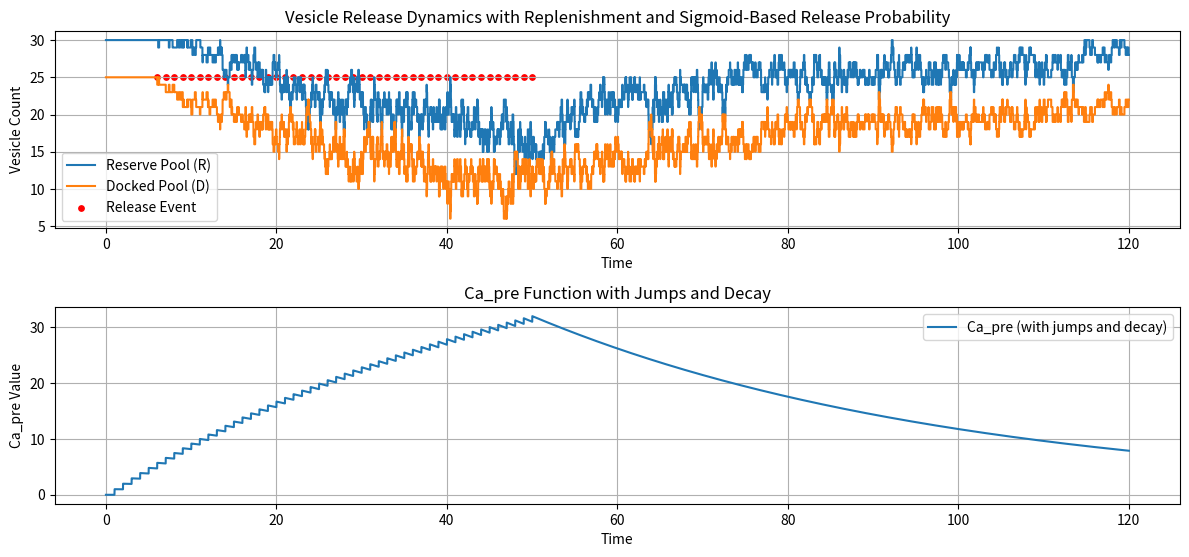

Reproduce this figure in Python.
import numpy as np
import matplotlib.pyplot as plt

# Define the sigmoid function
def sigmoid(z, s=1, h=4):
    """
    Sigmoid function with slope s and half-activation at h.
    
    Parameters:
    - z: Input to the function
    - s: Slope of the sigmoid
    - h: Half-activation point
    
    Returns:
    - Value of the sigmoid function at z
    """
    return 1 / (1 + np.exp(-s*(z-h)))

# Main code
def vesicle_release_with_decay(D0, R0, tau_D, tau_R, tau_refR, s, decay_rate, jump_size, T, dt, release_rate, max_attempts, quiet_duration):
    """
    Simulate vesicle release dynamics considering vesicle replenishment, calcium-driven exponential decay, 
    and a sigmoid-based vesicle release probability.
    
    Parameters:
    - D0: Initial count of docked vesicles
    - R0: Initial count of reserve vesicles
    - tau_D: Transition rate from reserve to docked
    - tau_R: Transition rate from docked to reserve
    - tau_refR: Replenishment rate for the reserve pool
    - s: Slope of the sigmoid
    - decay_rate: Rate at which calcium decays
    - jump_size: Increase in calcium upon a release event
    - T: Total simulation time
    - dt: Time step of the simulation
    - release_rate: Rate at which vesicles are released
    
    Returns:
    - times: A list of time points of the simulation
    - reserve_values: Corresponding vesicle count in the reserve pool
    - docked_values: Corresponding vesicle count in the docked pool
    - Ca_pre_values: Calcium concentration over time
    - release_times: Time points at which vesicle releases occurred
    """
    
    # Initialize vesicle counts and calcium concentration
    R = R0
    D = D0
    Ca_pre = 0

    # Lists to store simulation results
    times = [0]
    reserve_values = [R]
    docked_values = [D]
    Ca_pre_values = [Ca_pre]
    release_times = []

    t = 0

    # Initialize a counter for release attempts
    release_attempts = 0

    # Initialize a flag for the quiet period
    in_quiet_period = False
    
    # Initialize timer for the quiet period
    quiet_timer = 0

    # Main simulation loop
    while t < T+ quiet_duration:
        # Compute the time for the next potential vesicle release
        next_release_time = (np.floor(t * release_rate) + 1) / release_rate 
        
        # Process each time step until the next release time or end of simulation
        while t < next_release_time and t < T + quiet_duration: 
            if in_quiet_period:
                quiet_timer += dt
                if quiet_timer >= quiet_duration:
                    # Exit the quiet period
                    in_quiet_period = False
                    quiet_timer = 0

            # Exponential decay of calcium
            Ca_pre *= np.exp(-decay_rate * dt)

            # Random event to determine vesicle movement
            rand_event = np.random.uniform(0, 1)

            # Calculate the rates of different transitions
            transition_RD = (D0 - D) * R / tau_D * dt
            transition_DR = (R0 - R) * D / tau_R * dt
            replenish_R = (R0 - R) / tau_refR * dt

            # Process vesicle movements based on the computed rates
            # Gillespie's algorithm-'a-chien (method to simulate the PDMP stochastic part)
            if rand_event < transition_RD:
                if R > 0:
                    R -= 1
                    D += 1
            elif rand_event < transition_RD + transition_DR:
                if D > 0:
                    D -= 1
                    R += 1
            elif rand_event < transition_RD + transition_DR + replenish_R:
                if R < R0:
                    R += 1

            # Move forward in time
            t += dt
            times.append(t)
            reserve_values.append(R)
            docked_values.append(D)
            Ca_pre_values.append(Ca_pre)

        # Attempt to release only if not in a quiet period
        if not in_quiet_period and release_attempts < max_attempts:
            release_attempts += 1
            Ca_pre += jump_size
            if np.random.rand() < sigmoid(Ca_pre, s):
                if D > 0:
                    D -= 1
                    release_times.append(t)

        # Check if we've reached the maximum number of attempts
        if release_attempts == max_attempts:
            in_quiet_period = True


    return times, reserve_values, docked_values, Ca_pre_values, release_times

# Setting the parameters for the simulation
D0 = 25
R0 = 30
tau_D = 20  
tau_R = 10  
tau_refR = 20
s = 2.0
decay_rate = 0.02  
jump_size = 1
T = 20
dt = 0.01
release_rate = 1.0
max_attempts=50
quiet_duration=100

# Execute the simulation
times, reserve_values, docked_values, Ca_pre_values, release_times = vesicle_release_with_decay(
    D0, R0, tau_D, tau_R, tau_refR, s, decay_rate, jump_size, T, dt, release_rate, max_attempts, quiet_duration)

# Plotting the simulation results
plt.figure(figsize=(12, 8))

# Plot vesicle dynamics
plt.subplot(3, 1, 1)
plt.step(times, reserve_values, where='post', label="Reserve Pool (R)")
plt.step(times, docked_values, where='post', label="Docked Pool (D)")
plt.scatter(release_times, [D0] * len(release_times), color='red', label="Release Event", s=15)
plt.xlabel('Time')
plt.ylabel('Vesicle Count')
plt.title('Vesicle Release Dynamics with Replenishment and Sigmoid-Based Release Probability')
plt.grid(True)
plt.legend()

# Plot calcium dynamics
plt.subplot(3, 1, 2)
plt.plot(times, Ca_pre_values, label="Ca_pre (with jumps and decay)")
plt.xlabel('Time')
plt.ylabel('Ca_pre Value')
plt.title('Ca_pre Function with Jumps and Decay')
plt.grid(True)
plt.legend()

plt.tight_layout()
plt.show()
